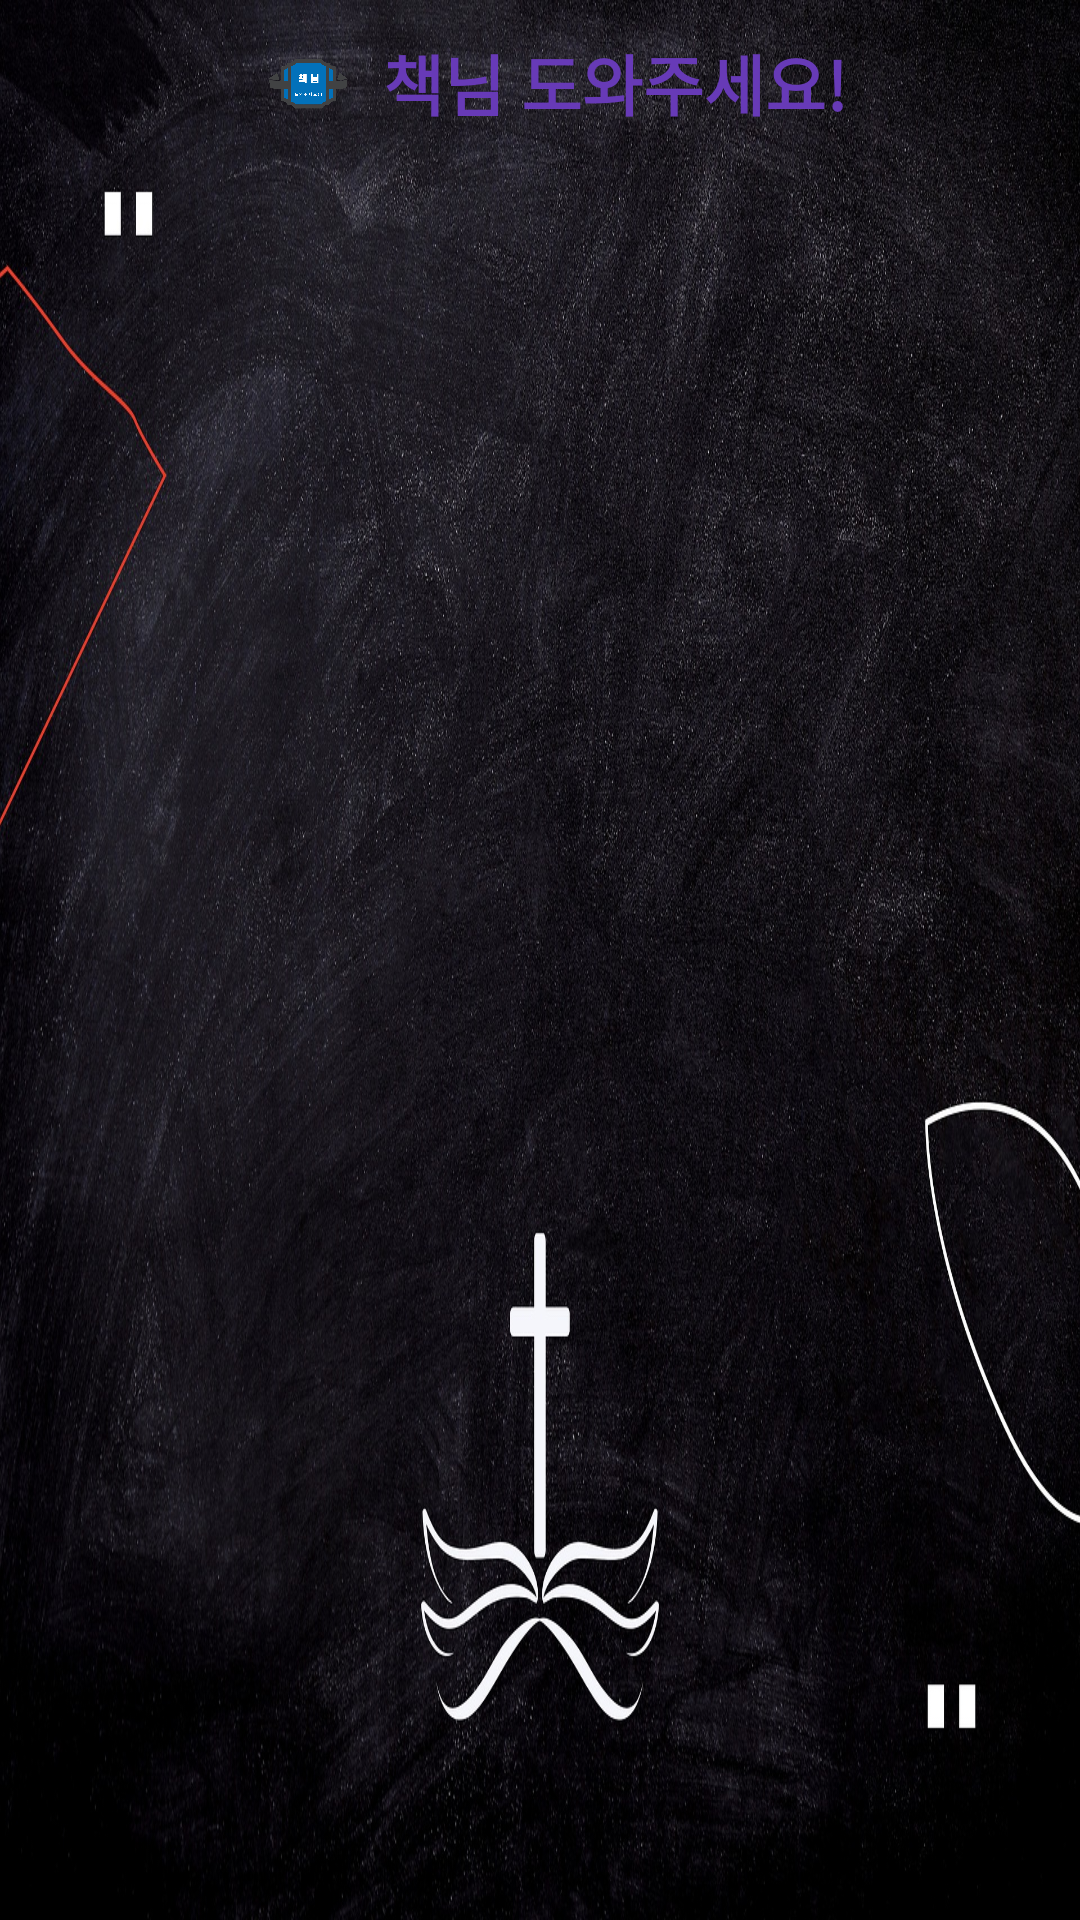

Write the Android layout XML for this screen, with the resource values it uses.
<!-- AndroidManifest.xml: application theme Theme.MyBook -->
<!-- res/layout/activity_main_bar.xml -->
<?xml version="1.0" encoding="utf-8"?>
<LinearLayout xmlns:android="http://schemas.android.com/apk/res/android"
    xmlns:app="http://schemas.android.com/apk/res-auto"
    xmlns:tools="http://schemas.android.com/tools"
    android:layout_width="match_parent"
    android:layout_height="50sp"
    android:orientation="vertical"
    android:background="@drawable/appbar_image"
    >
    <androidx.appcompat.widget.Toolbar
        android:id="@+id/main_layout_toolbar"
        android:layout_width="match_parent"
        android:layout_height="55sp"
        app:contentInsetStart="0dp">

        <LinearLayout
            android:layout_width="match_parent"
            android:layout_height="wrap_content"
            android:orientation="horizontal"
            android:gravity="center"
            >

            <ImageView
                android:layout_width="50sp"
                android:layout_height="wrap_content"
                android:src="@drawable/mainscreen"
                ></ImageView>

            <TextView
                android:layout_width="wrap_content"
                android:layout_height="wrap_content"
                android:text="책님 도와주세요!"
                android:textSize="22sp"
                android:textColor="#673AB7"
                android:fontFamily="@font/jua"
                android:textStyle="bold"
                android:id="@+id/bar_title"
                android:layout_gravity="center" />


        </LinearLayout>




    </androidx.appcompat.widget.Toolbar>

</LinearLayout>
<!-- resources referenced by this layout -->
<resources>
  <!-- drawable appbar_image: jpg bitmap (drawable, 845743 bytes) -->
  <!-- drawable mainscreen: png bitmap (drawable, 52959 bytes) -->
  <style name="Theme.MyBook" parent="Theme.MaterialComponents.Light.NoActionBar">
          
          <item name="colorPrimary">@color/purple_500</item>
          <item name="colorPrimaryVariant">@color/purple_700</item>
          <item name="colorOnPrimary">@color/white</item>
          
          <item name="colorSecondary">@color/teal_200</item>
          <item name="colorSecondaryVariant">@color/teal_700</item>
          <item name="colorOnSecondary">@color/black</item>
          
          <item name="android:statusBarColor">?attr/colorPrimaryVariant</item>
          <item name="android:windowDisablePreview">true</item>
          <item name="android:windowBackground">@null</item>
          <item name="android:windowIsTranslucent">true</item>​
          
      </style>
  <!-- not gathered from this repository: default colours our renderer supplied (Android Studio template values) -->
  <color name="purple_500">#FF6200EE</color>
  <color name="purple_700">#FF3700B3</color>
  <color name="teal_200">#FF03DAC5</color>
  <color name="teal_700">#FF018786</color>
  <color name="black">#FF000000</color>
  <color name="white">#FFFFFFFF</color>
</resources>
